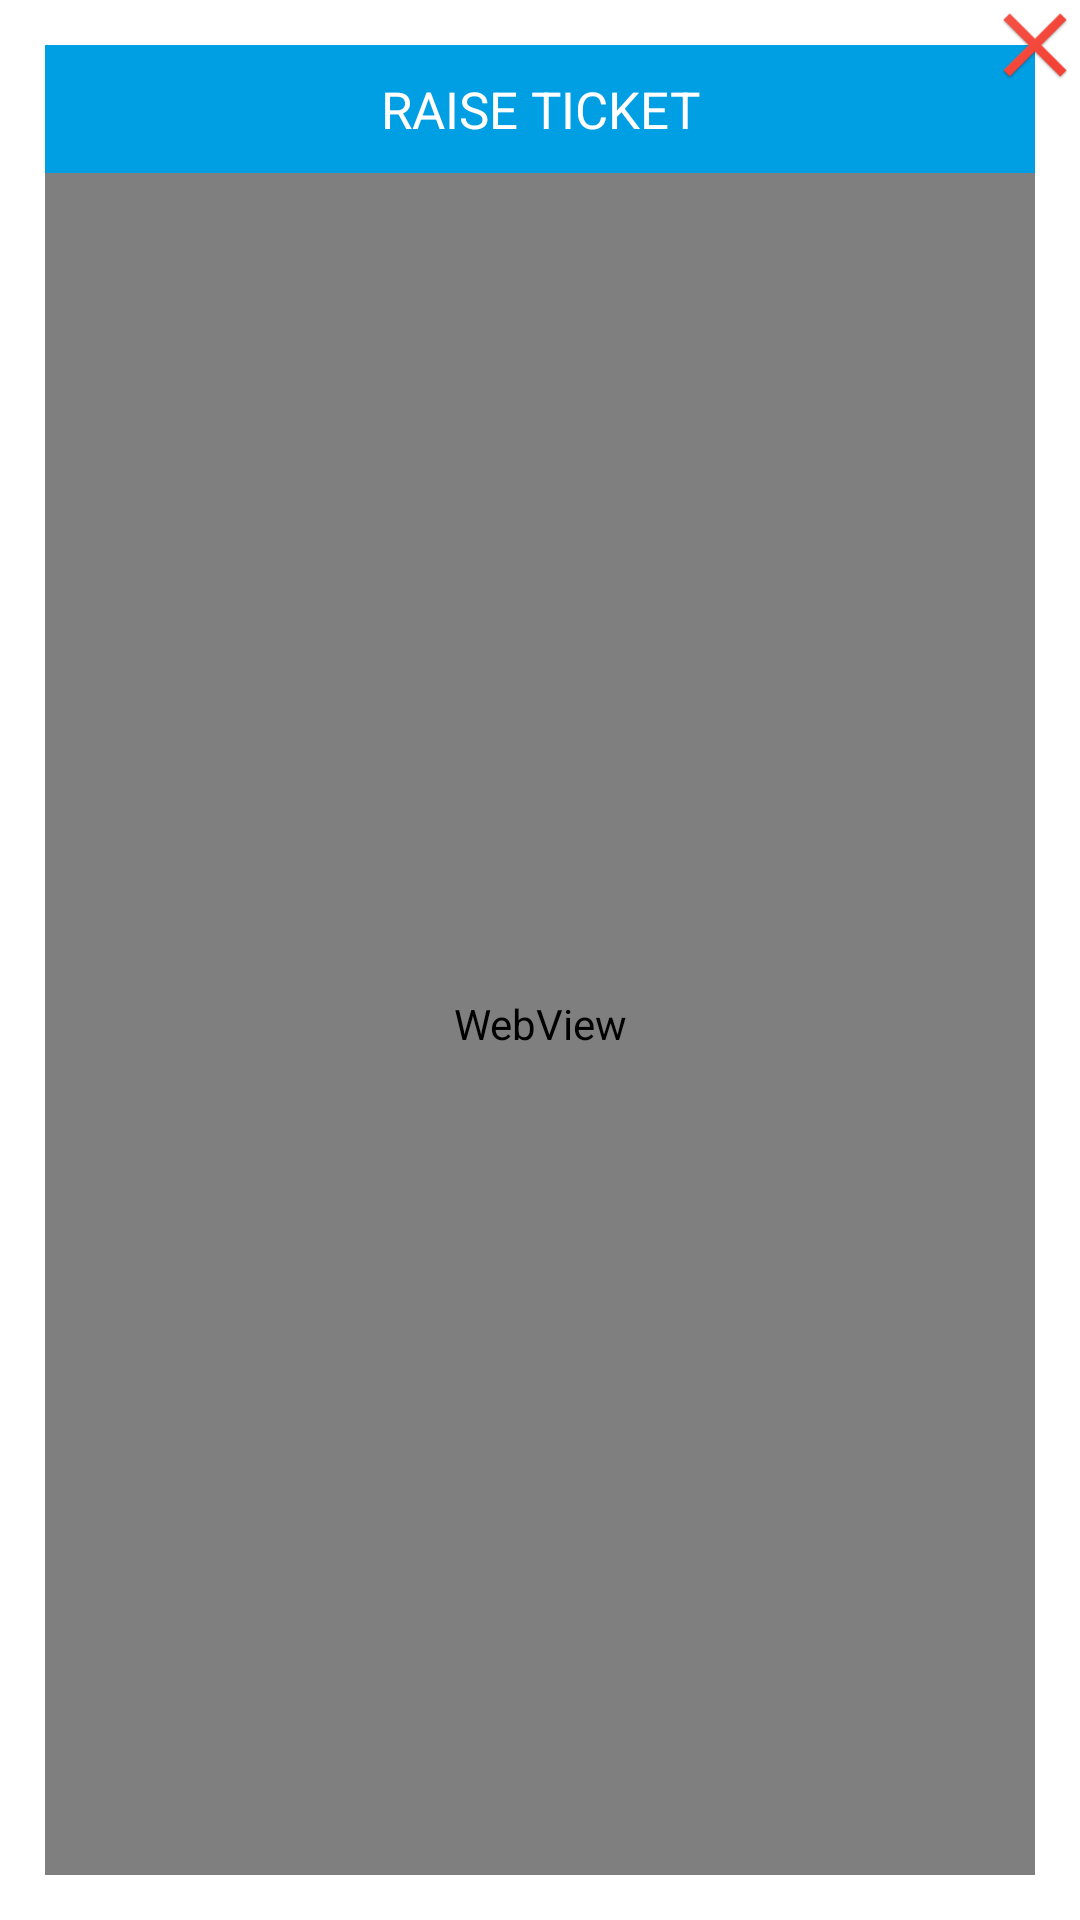

This screen was rendered from an Android layout file. Write that file and the resources it references.
<!-- AndroidManifest.xml: activity theme DialogTheme -->
<!-- res/layout/activity_raise_ticket_dialog.xml -->
<?xml version="1.0" encoding="utf-8"?>
<RelativeLayout xmlns:android="http://schemas.android.com/apk/res/android"
xmlns:app="http://schemas.android.com/apk/res-auto"
xmlns:tools="http://schemas.android.com/tools"
android:layout_width="match_parent"
android:layout_height="match_parent"
tools:context=".view.raiseTicketDialog.RaiseTicketDialogActivity">

<LinearLayout
    android:layout_width="match_parent"
    android:layout_height="match_parent"
    android:layout_margin="15dp"
    android:orientation="vertical">
    <TextView
        android:id="@+id/txtTitle"
        android:background="@color/colorPrimary"
        android:padding="10dp"
        android:gravity="center"
        android:layout_width="match_parent"
        android:layout_height="wrap_content"
        android:textColor="@color/white"
        style="@style/TextViewStyle.Large"
        android:textSize="17sp"
        android:text="RAISE TICKET">

    </TextView>

    <WebView
        android:id="@+id/webView"
        android:layout_width="match_parent"
        android:layout_height="match_parent" />

</LinearLayout>

<ImageView
    android:id="@+id/ivCross"
    android:layout_width="30dp"
    android:layout_height="30dp"
    android:layout_alignParentRight="true"
    android:layout_alignParentTop="true"
    android:src="@drawable/cross"
    android:visibility="visible" />
</RelativeLayout>
<!-- resources referenced by this layout -->
<resources>
  <color name="colorPrimary">#009ee3</color>
  <color name="white">#ffffff</color>
  <!-- drawable cross: png bitmap (drawable-xhdpi, 4729 bytes) -->
  <style name="TextViewStyle.Large" parent="TextViewStyle">
          <item name="android:textSize">15sp</item>
          <item name="android:textColor">@color/header_dark_text</item>
  
      </style>
  <style name="DialogTheme" parent="Theme.AppCompat.Light.Dialog">
          <item name="colorPrimary">@color/colorPrimary</item>
          
          <item name="colorPrimaryDark">@color/colorPrimaryDark</item>
          <item name="colorAccent">@color/colorAccent</item>
          <item name="windowNoTitle">true</item>
          <item name="windowActionBar">false</item>
          <item name="android:windowBackground">@null</item>
          
      </style>
  <style name="TextViewStyle" parent="android:style/Widget.TextView">
          <item name="android:layout_width">match_parent</item>
          <item name="android:layout_height">wrap_content</item>
          <item name="android:background">@android:color/transparent</item>
          <item name="android:textAllCaps">false</item>
          <item name="android:textColor">@color/secondary_text_color</item>
      </style>
  <color name="header_dark_text">#5D5C5D</color>
  <color name="colorPrimaryDark">#00476e</color>
  <color name="colorAccent">#009ee3</color>
  <color name="secondary_text_color">#9ba0a6</color>
</resources>
